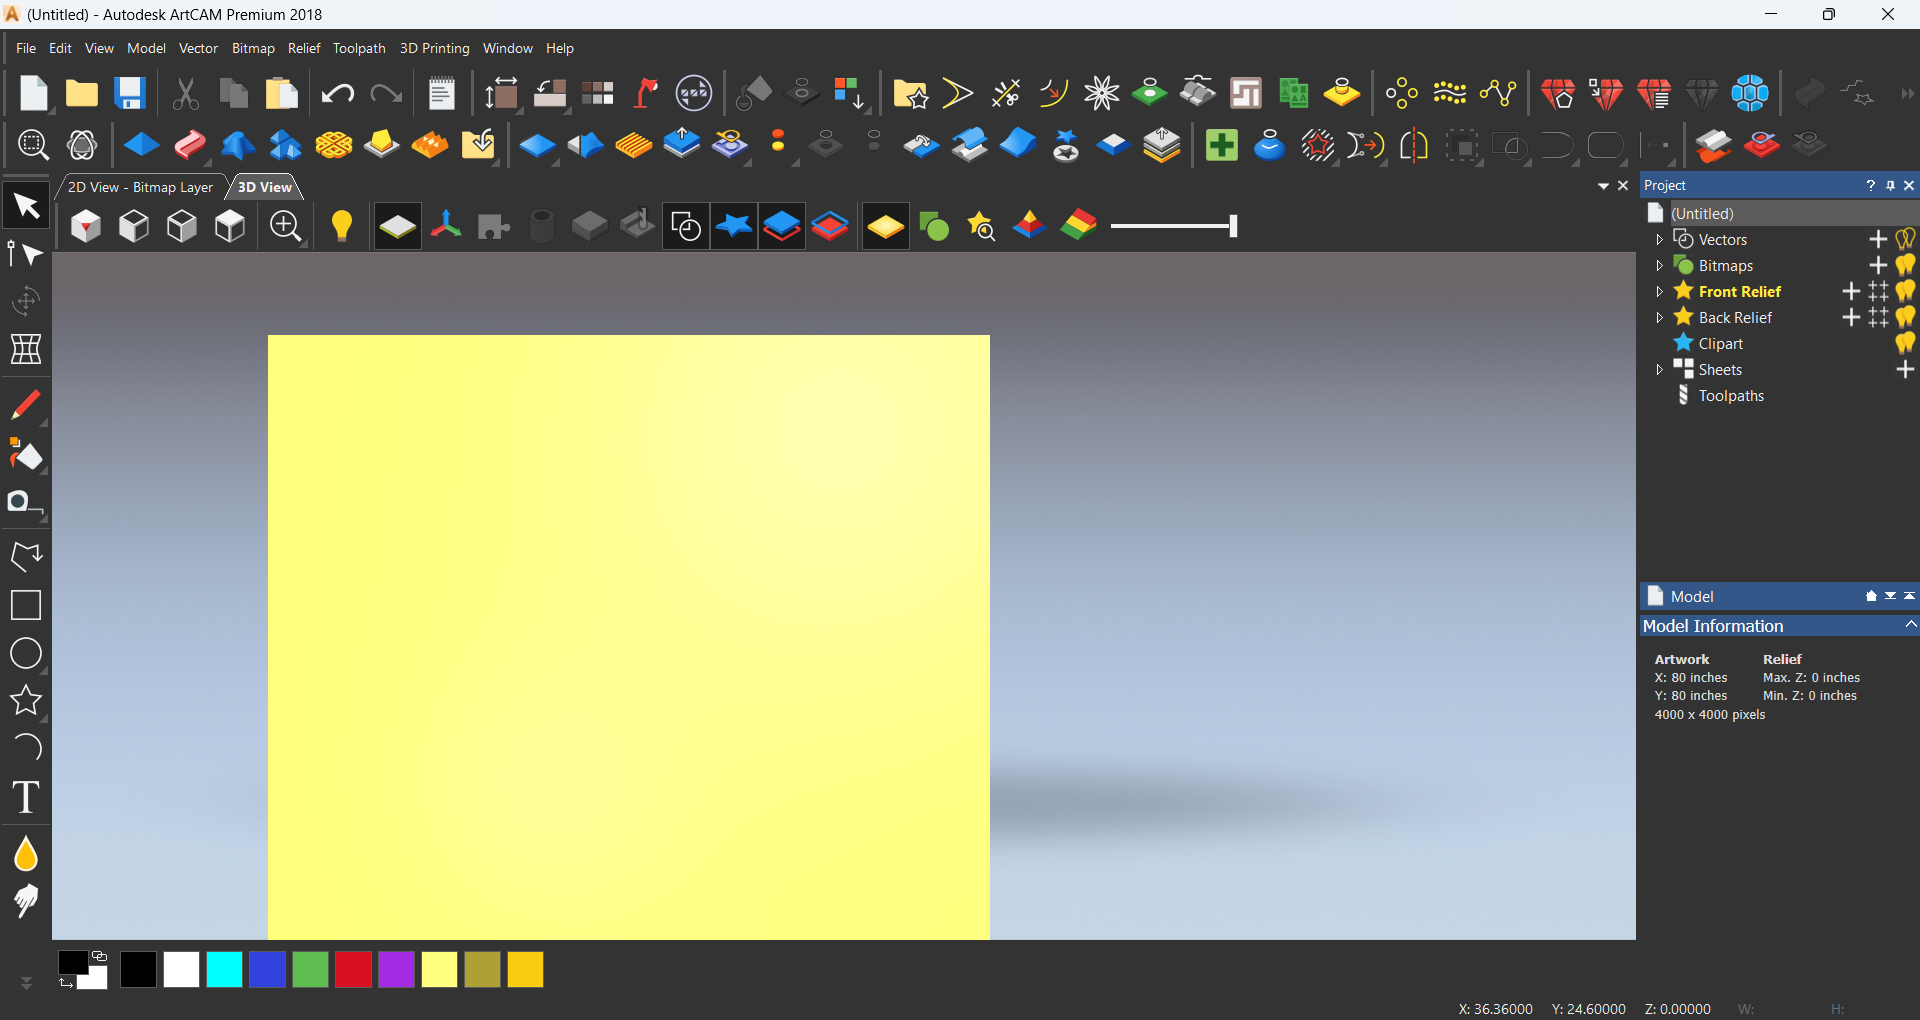
Workflow: Start

Step 1: (Untitled) - Autodesk ArtCAM Premium 2018(1) on the element (artcampro.exe)

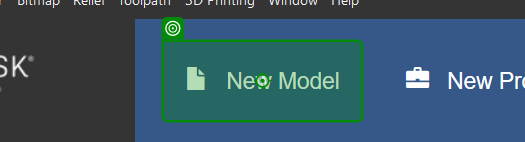
Step 2: click on 'New Model'

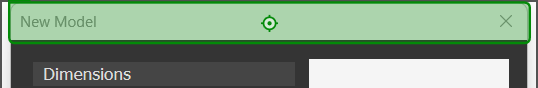
Step 3: Element 'Element 'New Model''

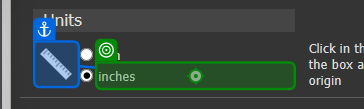
Step 4: click on 'inches'

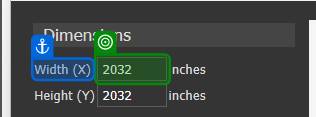
Step 5: type "80" into 'Width (X)'

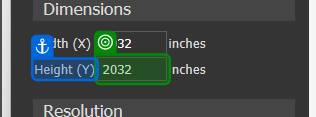
Step 6: type "80" into 'Height (Y)'

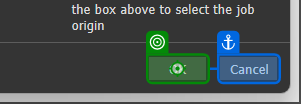
Step 7: click